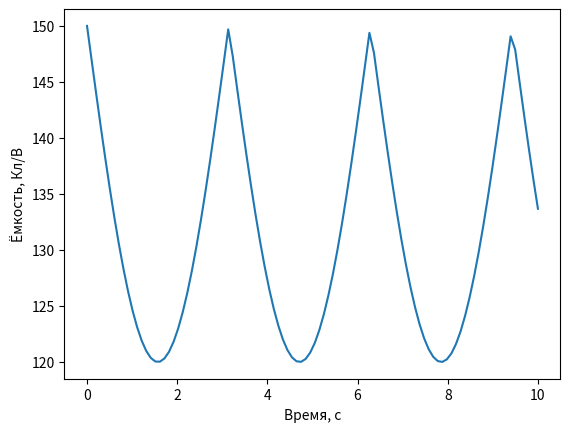

Recreate this plot in Python.
import matplotlib.pyplot as plt
import numpy as np

a, b = 3, 5
eps0 = 1
eps = 2
d = 0.2

def capacitance(eps, d, S):
    return eps0 * eps * S / d

C0 = capacitance(eps, d, a * b)
C1 = capacitance(eps, d, min(a, b) ** 2) + capacitance(1, d, a * b - min(a, b) ** 2)

x = np.linspace(0, 10, num=100)
plt.plot(x, C0 - np.abs(np.sin(x)) * (C0 - C1))
plt.xlabel("Время, с")
plt.ylabel("Ёмкость, Кл/В")
plt.show()
